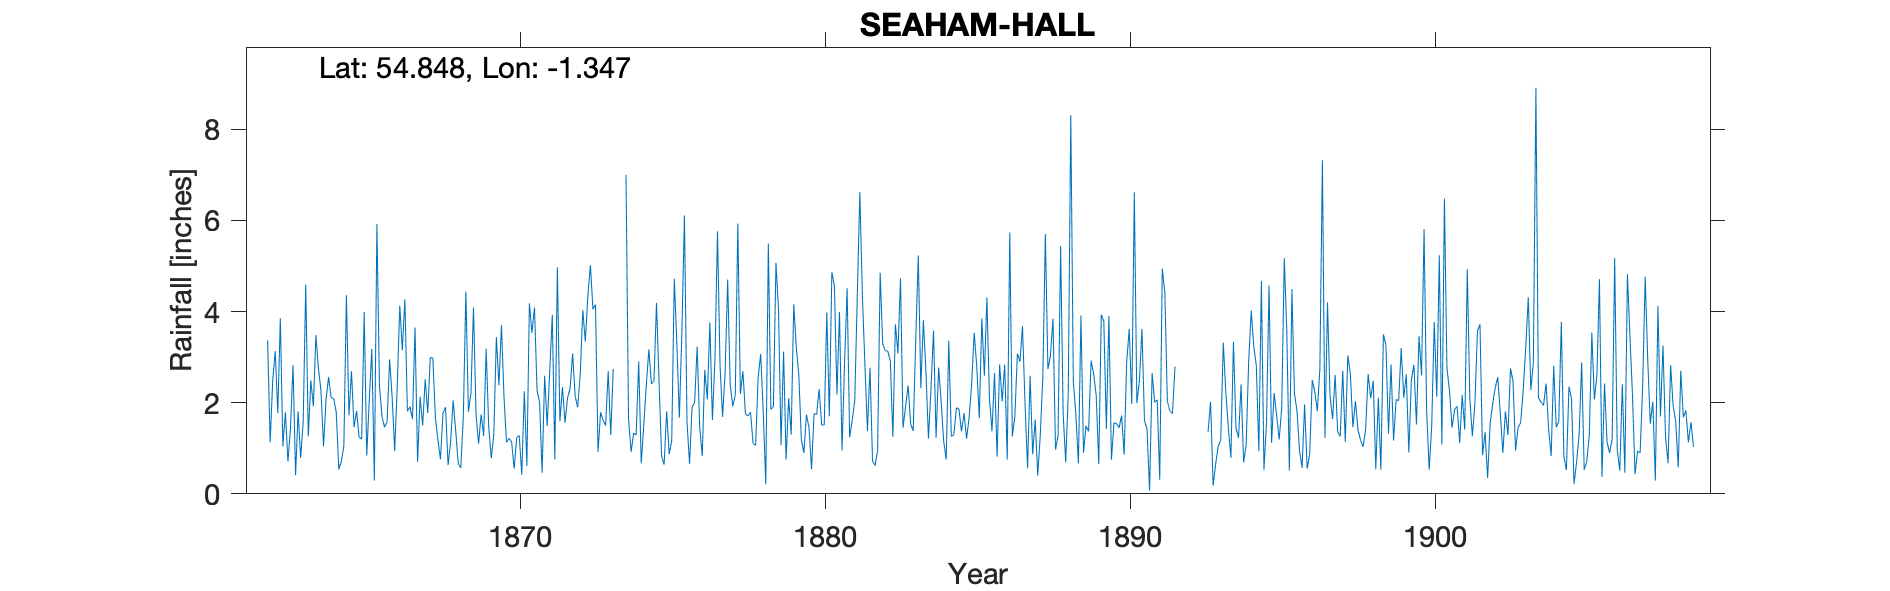

Data behind this chart, as committed beside it:
SEAHAM HALL, , , , , , , , , , , , , , , , , , , , , , , 
Grid ref, NZ420505, Long, -1.347, Lat, 54.85, Elevation, 106, ft, , , , , , , , , , , , , , , 
Station no, RR1115, , , , , , , , , , , , , , , , , , , , , , 
, 1860, 1861, 1862, 1863, 1864, 1865, 1866, 1867, 1868, 1869, 1870, 1871, 1872, 1873, 1874, 1875, 1876, 1877, 1878, 1879, 1880, 1881, 1882
January, , , , 2.82, 1.04, 1.46, 1.46, 3.65, 1.9, 1.75, 1.13, 2.27, 2.1, 0.92, 1.65, 2.47, 0.66, 2.82, 1.79, 1.07, 0.54, 0.95, 0.72
February, , , , 0.41, 2.08, 1.82, 1.58, 0.7, 0.63, 1.1, 1.22, 2.01, 2.31, 1.79, 0.92, 0.84, 1.9, 1.69, 1.11, 3.12, 1.76, 2.89, 0.62
March, , , 3.37, 1.81, 2.56, 1.24, 2.95, 2.13, 1.14, 1.74, 1.14, 0.46, 3.08, 1.61, 1.33, 0.64, 2, 2.66, 1.06, 0.75, 1.74, 4.51, 0.95
April, , , 1.13, 0.79, 2.11, 1.2, 2.12, 1.5, 2.05, 1.27, 0.55, 2.59, 2.14, 1.5, 1.29, 1.81, 3.23, 4.7, 2.56, 2.1, 2.3, 1.24, 4.85
May, , , 2.48, 1.58, 2.09, 3.99, 0.94, 2.51, 1.38, 3.18, 1.23, 1.49, 1.9, 2.69, 2.9, 0.87, 1.46, 2.4, 3.07, 1.3, 1.51, 1.61, 3.29
June, , , 3.13, 4.59, 1.79, 0.84, 2.36, 1.77, 0.66, 1.45, 1.28, 2.69, 2.63, 1.29, 0.67, 1.17, 0.83, 1.92, 1.8, 4.16, 1.51, 2.04, 3.14
July, , , 1.77, 1.26, 0.54, 2.06, 4.13, 2.99, 0.57, 0.78, 0.42, 3.93, 4.03, 2.74, 1.51, 4.72, 2.72, 2.17, 0.21, 3.22, 3.98, 4.33, 3.13
August, , , 3.85, 2.49, 0.71, 3.18, 3.15, 2.98, 1.7, 1.3, 2.25, 0.76, 3.34, , 2.4, 3.31, 2.07, 5.93, 5.49, 2.6, 1.7, 6.62, 2.91
September, , , 1.04, 1.92, 1.05, 0.29, 4.27, 1.68, 4.44, 3.44, 0.61, 4.97, 4.35, , 3.17, 1.67, 3.76, 2.19, 1.85, 1.19, 4.86, 4.36, 1.25
October, , , 1.79, 3.48, 4.36, 5.92, 1.81, 1.18, 1.8, 2.38, 4.18, 1.59, 5.02, , 2.41, 3.57, 1.62, 2.69, 1.91, 0.9, 4.56, 2.84, 3.72
November, , , 0.71, 2.75, 1.72, 2.37, 1.91, 0.76, 2.2, 3.7, 3.53, 2.34, 4.05, , 2.47, 6.11, 2.94, 1.75, 5.07, 1.74, 2.18, 1.38, 3.08
December, , , 1.44, 2.25, 2.69, 1.7, 1.64, 1.77, 4.09, 2.13, 4.09, 1.56, 4.15, 7, 4.19, 1.58, 5.76, 1.71, 4.06, 1.46, 3.99, 2.77, 4.73
Total, , , , 26.15, 22.74, 26.07, 28.32, 23.62, 22.56, 24.22, 21.63, 26.66, 39.1, 19.54, 24.91, 28.76, 28.95, 32.63, 29.98, 23.61, 30.63, 35.54, 32.39
TYRain_1860-1869_05_pt2-page-029.csv, , , , , , , , , , , , , , , , , , , , , , , 
TYRain_1860-1869_05_pt2-page-029.csv, , , , , , , , , , , , , , , , , , , , , , , 
TYRain_1880-1889_11_pt3-page-020.csv, , , , , , , , , , , , , , , , , , , , , , , 
ERROR_TYRain_1890-1899_18_pt1-page-042.c…, , , , , , , , , , , , , , , , , , , , , , , 
TYRain_1900-1909_22_pt1-page-183.csv, , , , , , , , , , , , , , , , , , , , , , , 
